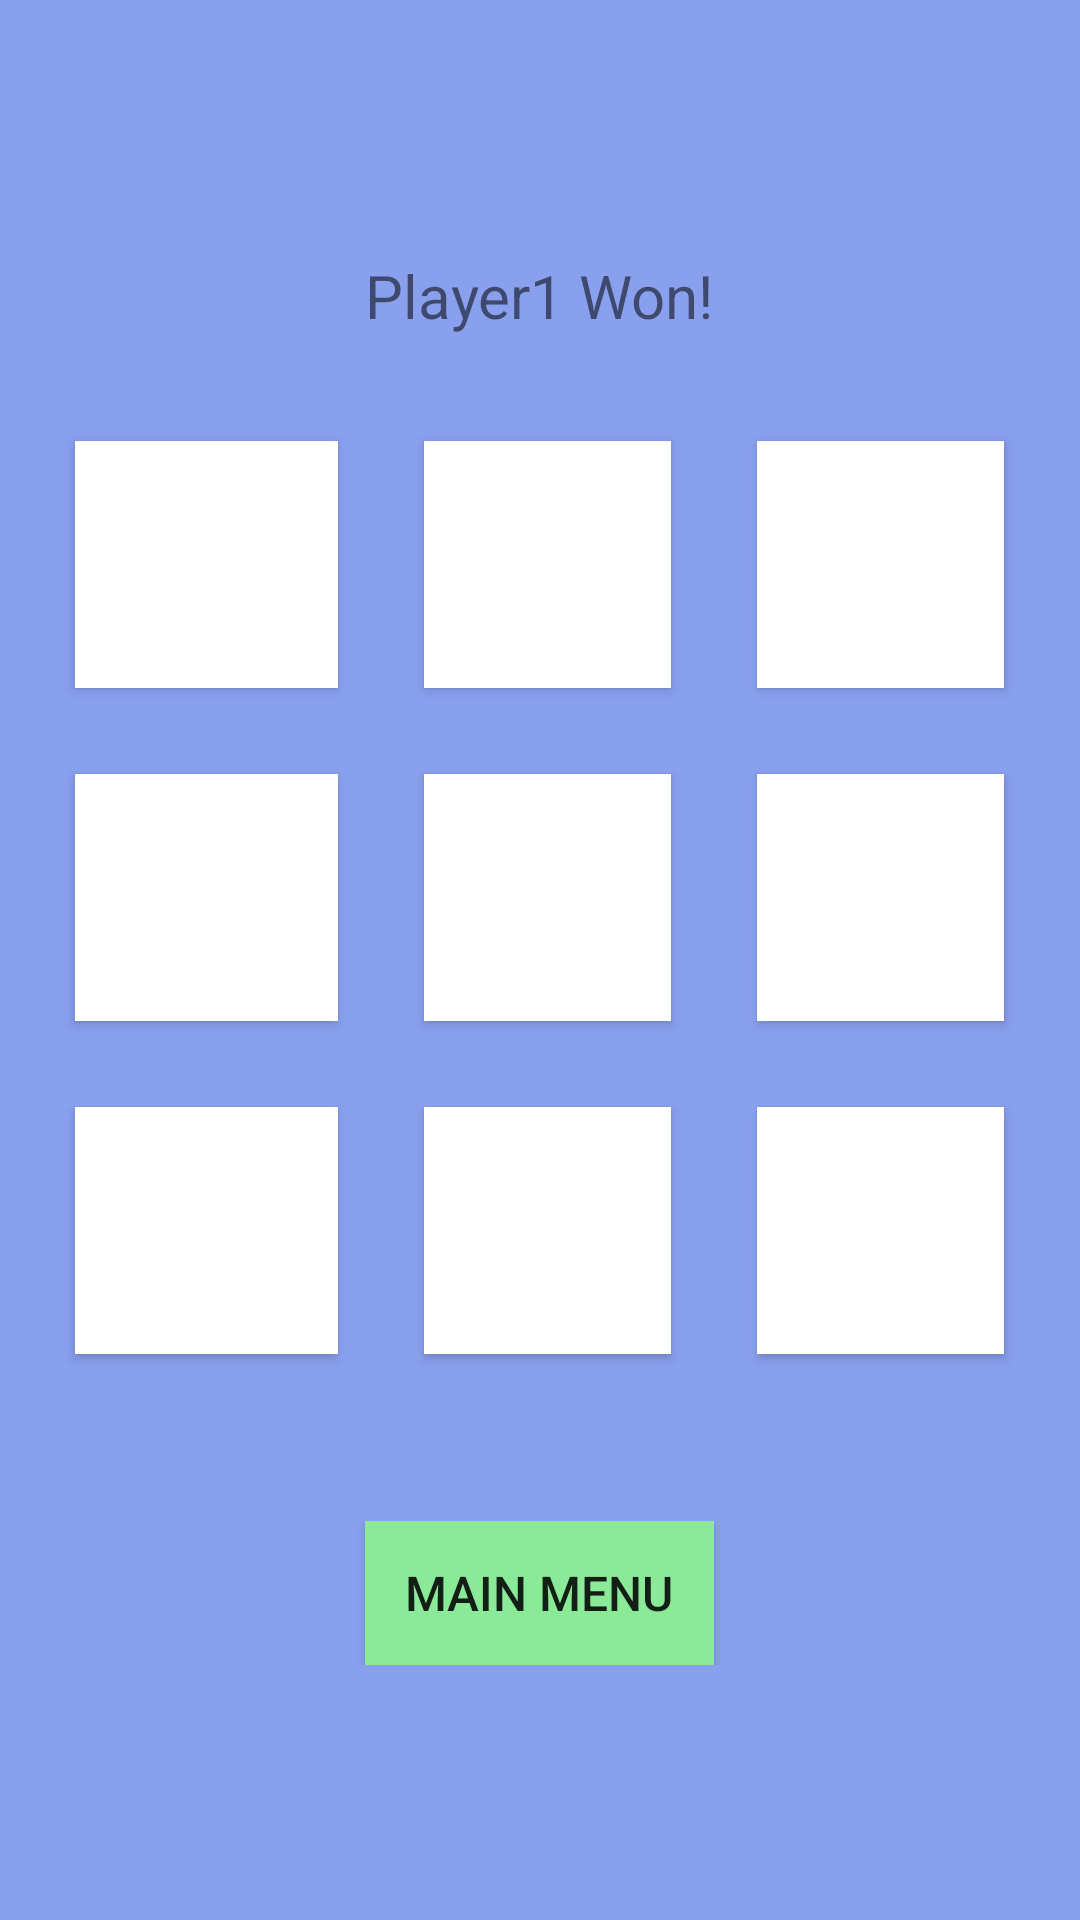

Write the Android layout XML for this screen, with the resource values it uses.
<!-- AndroidManifest.xml: activity theme Theme.TicTacToeSpele.NoActionBar -->
<!-- res/layout/activity_main.xml -->
<?xml version="1.0" encoding="utf-8"?>
<TableLayout xmlns:android="http://schemas.android.com/apk/res/android"
    xmlns:app="http://schemas.android.com/apk/res-auto"
    xmlns:tools="http://schemas.android.com/tools"
    android:layout_width="match_parent"
    android:layout_height="match_parent"
    android:background="#89A0EF"
    android:gravity="center"
    tools:context=".MainActivity">

    <TableRow
        android:id="@+id/TekstaRinda"
        android:layout_width="match_parent"
        android:layout_height="match_parent"
        android:layout_marginBottom="10pt"
        android:gravity="center">

        <TextView
            android:id="@+id/gameText"
            android:layout_width="wrap_content"
            android:layout_height="wrap_content"
            android:gravity="center"
            android:text="Player1 Won!"
            android:textSize="20sp" />
    </TableRow>

    <TableRow
        android:id="@+id/PirmaRinda"
        android:layout_width="match_parent"
        android:layout_height="match_parent"
        android:gravity="center">

        <androidx.appcompat.widget.AppCompatButton
            android:id="@+id/btn1"
            android:layout_width="40pt"
            android:layout_height="40pt"
            android:layout_margin="7pt"
            android:background="@android:color/white"
            android:text=""
            android:textSize="14sp" />

        <androidx.appcompat.widget.AppCompatButton
            android:id="@+id/btn2"
            android:layout_width="40pt"
            android:layout_height="40pt"
            android:layout_margin="7pt"
            android:background="@android:color/white"
            android:text="" />

        <androidx.appcompat.widget.AppCompatButton
            android:id="@+id/btn3"
            android:layout_width="40pt"
            android:layout_height="40pt"
            android:layout_margin="7pt"
            android:background="@android:color/white"
            android:text="" />


    </TableRow>

    <TableRow
        android:id="@+id/OtraRinda"
        android:layout_width="match_parent"
        android:layout_height="match_parent"
        android:gravity="center">

        <androidx.appcompat.widget.AppCompatButton
            android:id="@+id/btn4"
            android:layout_width="40pt"
            android:layout_height="40pt"
            android:layout_margin="7pt"
            android:background="@android:color/white"
            android:text="" />

        <androidx.appcompat.widget.AppCompatButton
            android:id="@+id/btn5"
            android:layout_width="40pt"
            android:layout_height="40pt"
            android:layout_margin="7pt"
            android:background="@android:color/white"
            android:text="" />

        <androidx.appcompat.widget.AppCompatButton
            android:id="@+id/btn6"
            android:layout_width="40pt"
            android:layout_height="40pt"
            android:layout_margin="7pt"
            android:background="@android:color/white"
            android:text="" />


    </TableRow>

    <TableRow
        android:id="@+id/TresaRinda"
        android:layout_width="match_parent"
        android:layout_height="match_parent"
        android:gravity="center">


        <androidx.appcompat.widget.AppCompatButton
            android:id="@+id/btn7"
            android:layout_width="40pt"
            android:layout_height="40pt"
            android:layout_margin="7pt"
            android:background="@android:color/white"
            android:text="" />

        <androidx.appcompat.widget.AppCompatButton
            android:id="@+id/btn8"
            android:layout_width="40pt"
            android:layout_height="40pt"
            android:layout_margin="7pt"
            android:background="@android:color/white"
            android:text="" />

        <androidx.appcompat.widget.AppCompatButton
            android:id="@+id/btn9"
            android:layout_width="40pt"
            android:layout_height="40pt"
            android:layout_margin="7pt"
            android:background="@android:color/white"
            android:text="" />

    </TableRow>

    <TableRow
        android:id="@+id/TuksaRinda"
        android:layout_width="match_parent"
        android:layout_height="match_parent"
        android:layout_marginTop="20pt" />

    <TableRow
        android:id="@+id/CeturtaRinda"
        android:layout_width="match_parent"
        android:layout_height="match_parent"
        android:gravity="center">

        <androidx.appcompat.widget.AppCompatButton
            android:id="@+id/btnReset"
            android:layout_width="wrap_content"
            android:layout_height="wrap_content"
            android:background="#8BEA97"
            android:text="Main Menu"
            android:textSize="16sp" />

    </TableRow>
</TableLayout>
<!-- resources referenced by this layout -->
<resources>
  <style name="Theme.TicTacToeSpele.NoActionBar">
          <item name="windowActionBar">false</item>
          <item name="windowNoTitle">true</item>
      </style>
</resources>
